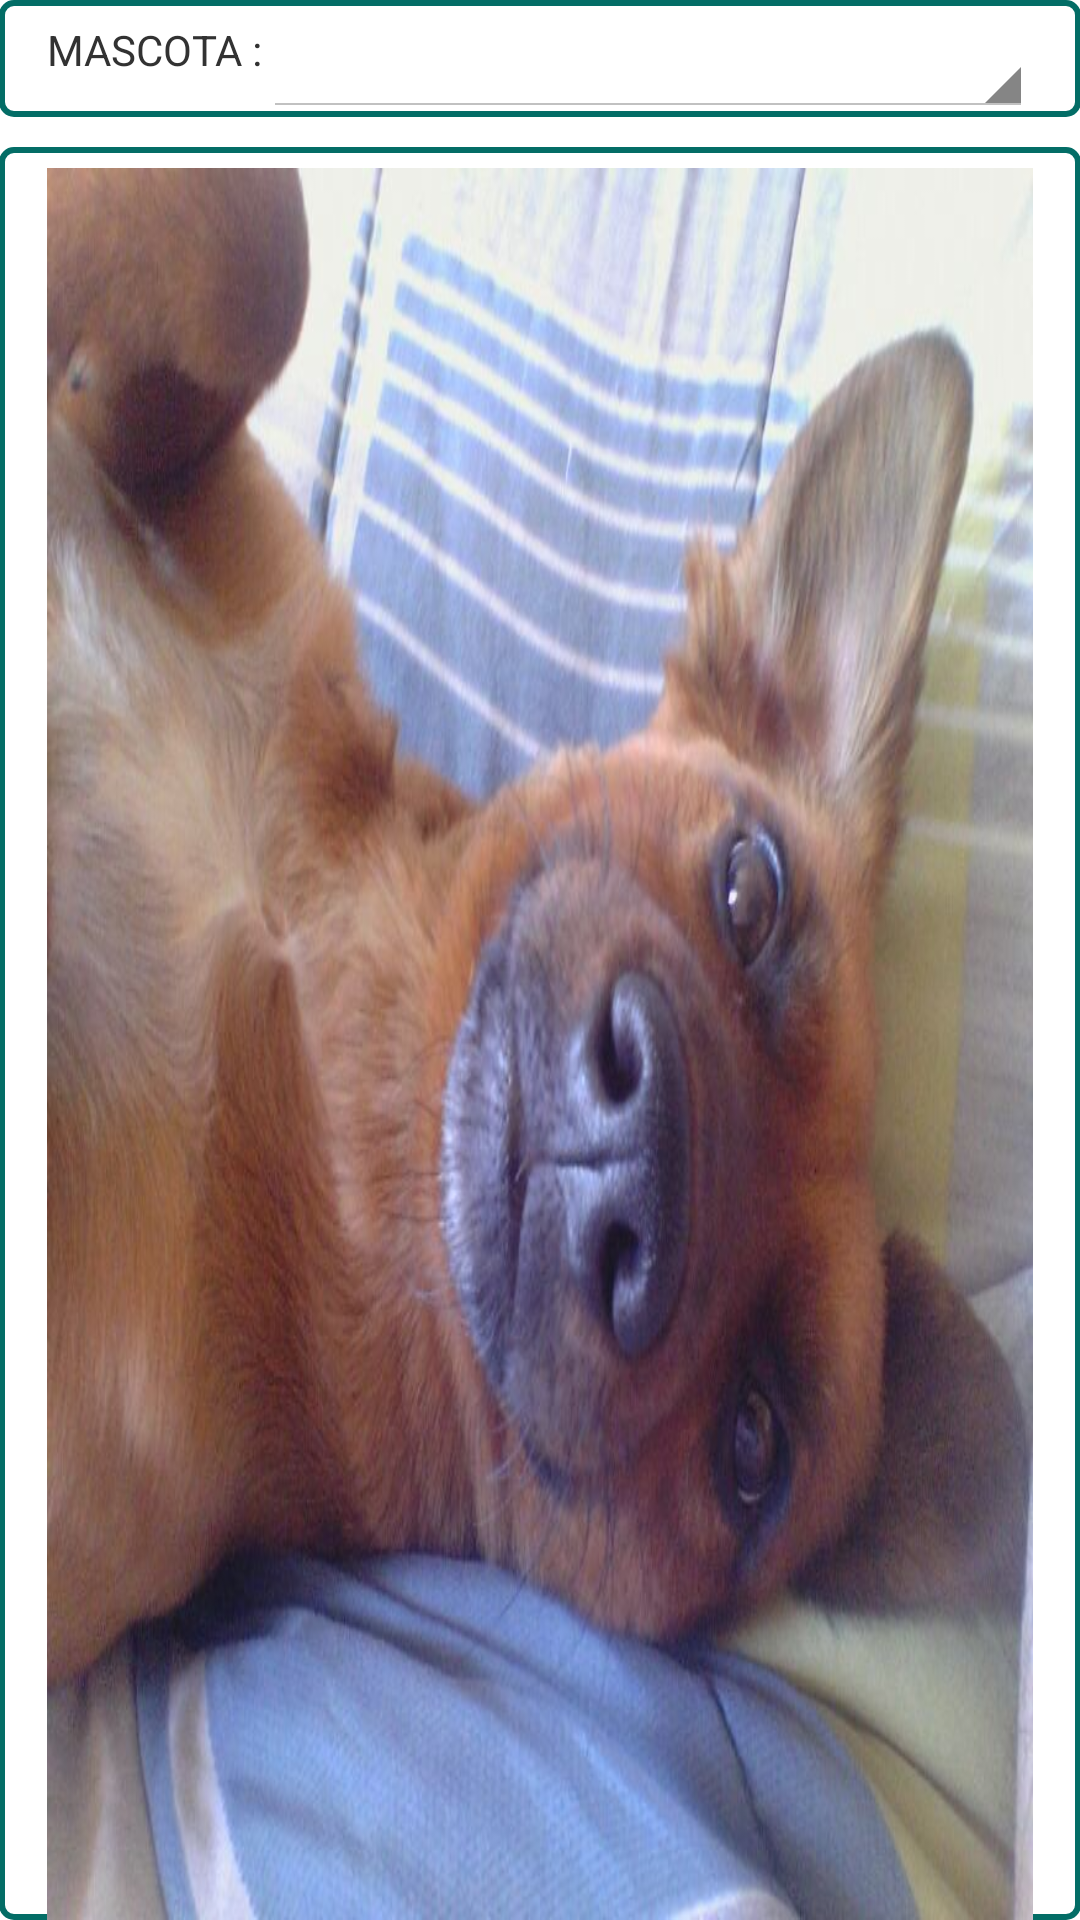

Write the Android layout XML for this screen, with the resource values it uses.
<!-- AndroidManifest.xml: application theme Theme.MainTheme -->
<!-- res/layout/activity_mascota.xml -->
<LinearLayout xmlns:android="http://schemas.android.com/apk/res/android"
    xmlns:tools="http://schemas.android.com/tools"
    android:layout_width="match_parent"
    android:layout_height="match_parent"
    android:orientation="vertical"
    android:paddingBottom="@dimen/activity_vertical_margin"
    android:paddingLeft="@dimen/activity_horizontal_margin"
    android:paddingRight="@dimen/activity_horizontal_margin"
    android:paddingTop="@dimen/activity_vertical_margin"
    tools:context="pe.edu.upc.veterinaryapp.MascotaActivity">

    <LinearLayout
        android:orientation="horizontal"
        android:layout_width="match_parent"
        android:layout_height="wrap_content"
        style="@style/Theme.LayoutTheme">


        <TextView
            android:layout_width="wrap_content"
            android:layout_height="wrap_content"
            android:textAppearance="?android:attr/textAppearanceSmall"
            android:text="MASCOTA :"
            android:id="@+id/textView2" />

        <Spinner
            android:layout_width="match_parent"
            android:layout_height="wrap_content"
            android:id="@+id/spPet" />
    </LinearLayout>

    <LinearLayout
        android:orientation="horizontal"
        android:layout_width="match_parent"
        android:layout_height="match_parent"
        style="@style/Theme.LayoutTheme"
        android:layout_marginTop="10dp">

        <ImageView
            android:layout_width="match_parent"
            android:layout_height="match_parent"
            android:id="@+id/imageView"
            android:background="@mipmap/figuraperro" />
    </LinearLayout>


</LinearLayout>
<!-- resources referenced by this layout -->
<resources>
  <!-- mipmap figuraperro: jpg bitmap (mipmap-hdpi, 74715 bytes) -->
  <style name="Theme.LayoutTheme" parent="Widget.AppCompat.Light.ActionBar.TabView">
          <item name="android:background">@drawable/border_layout</item>
      </style>
  <style name="Theme.MainTheme" parent="android:Theme.Holo.Light">
      </style>
  <!-- drawable border_layout (drawable) -->
  <?xml version="1.0" encoding="utf-8"?>
  <shape xmlns:android="http://schemas.android.com/apk/res/android">
      <stroke android:width="2dp" android:color="#FF036D66" />
      <solid android:color="#ffffff" />
      <padding android:left="7dp" android:top="7dp"
          android:right="7dp" android:bottom="0dp" />
      <corners android:radius="4dp" />
  </shape>
</resources>
